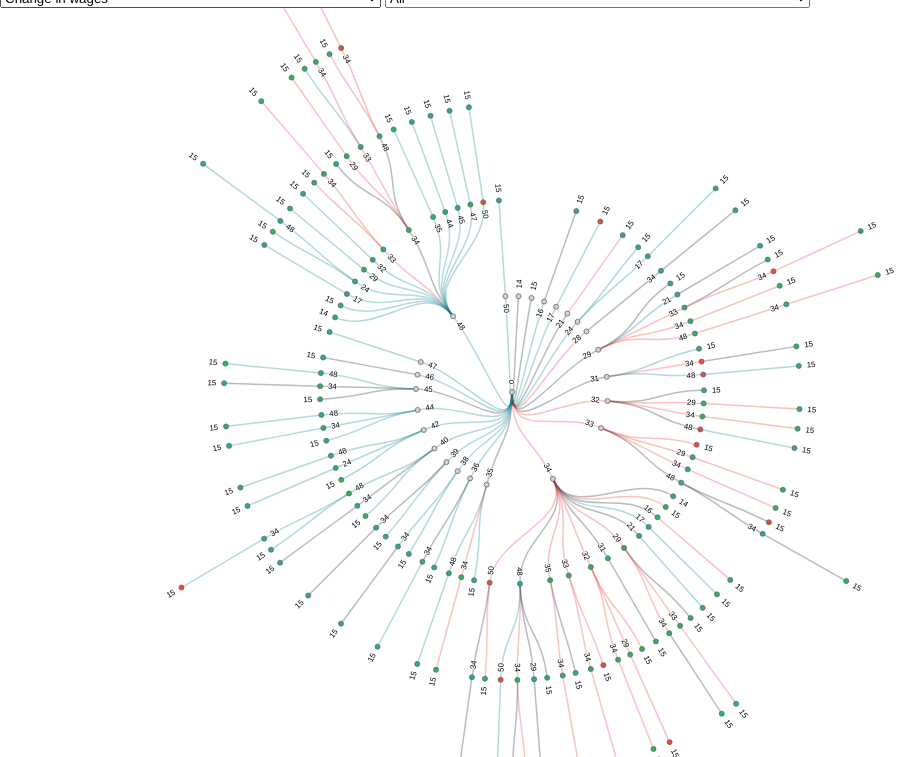
D3 v4 page, settled after 360 driven frames (6 s of simulated time); the page loaded 1 data file(s).

  

var svg = d3.select("body").append("svg")    
      .attr("width", document.body.clientWidth)
      .attr("height", document.body.clientHeight)
      .call(d3.zoom().on("zoom", function () {
              svg.attr("transform", d3.event.transform)
      }))
      .append("g");

var g = svg.append("g").attr("transform", "translate(" + ((document.body.clientWidth / 2)) + "," + ((document.body.clientHeight / 2 )) + ")")    

var stratify = d3.stratify()
    .parentId(function(d) { return d.id.substring(0, d.id.lastIndexOf(".")); });

var tree = d3.tree()
    .size([2 * Math.PI, 480])
    .separation(function(a, b) { return (a.parent == b.parent ? 1 : 1.2) / a.depth; });     
  
var tooltip = d3.select("#my_dataviz")
    .append("div")
    .style("position", "absolute")
    .style("visibility", "hidden")
    .style("font", "sans-serif")
    .style('font-size', '12px')
    .attr("stroke", "white")
    .attr("stroke-width", ".2px")
    .style("font-weight", "600")
    .style("z-index", "10")
    .style("opacity", 0.9)
    .style("background", "white")
    .style("color", "#333")
    .style("border", "0px")		
    .style("border-radius", "8px")	
    .style("padding", "6px");
    
    
var colorSelect = d3.select("#select-color")
    .on("change", function() {
        let colorOption = colorSelect.property('value')
        d3.selectAll('circle')
            .transition()
            .duration(750)
            .style("fill", function(d) {            
                if(d.data.wage_sign == "0" & colorOption == "abs") {
                  return "#E74C3C";
                }
                if(d.data.wage_sign == "1" & colorOption == "abs") {
                  return "#28B463";
                }
                if(d.data.relevant_wagedif_norm == "0" & colorOption == "rel") {
                  return "#E74C3C";
                }
                if(d.data.relevant_wagedif_norm == "1" & colorOption == "rel") {
                  return "#28B463";
                }
                 if(d.data.wagegap == "1" & colorOption == "wg") {
                  return "#E74C3C";
                }
                if(d.data.wagegap == "0" & colorOption == "wg") {
                  return "#28B463";
                }  
                if(d.data.wagegap_wlimit == "1" & colorOption == "wg_limit") {
                  return "#E74C3C";
                }
                if(d.data.wagegap_wlimit == "0" & colorOption == "wg_limit") {
                  return "#28B463";
                }      
                if(d.data.wagegap_controlled == "1" & colorOption == "wg_cont") {
                  return "#E74C3C";
                }
                if(d.data.wagegap_controlled == "0" & colorOption == "wg_cont") {
                  return "#28B463";
                }   
                if(d.data.wagegap_controlled_wlimit == "1" & colorOption == "wg_cont_limit") {
                  return "#E74C3C";
                }
                if(d.data.wagegap_controlled_wlimit == "0" & colorOption == "wg_cont_limit") {
                  return "#28B463";
                }                
                 if(d.data.manag_av == "0" & colorOption == "manag_w") {
                  return "#E74C3C";
                }
                if(d.data.manag_av == "1" & colorOption == "manag_w") {
                  return "#28B463";
                }                
                if(d.data.tenure_dif == "1" & colorOption == "tenure") {
                  return "#E74C3C";
                }
                if(d.data.tenure_dif == "0" & colorOption == "tenure") {
                  return "#28B463";
                }            
        })
        });
  

let myvar="occ_15" 
 
function Reset() {  
    var dropDown = document.getElementById("select-color");  
    dropDown.selectedIndex = 0;  
}  

var selectfeor = d3.select("#select-feor")
    .on("change", function() {
        ///colorSelect.prop('selected', 'selected');
        Reset();
        d3.select("svg").remove();
        myvar =  selectfeor.property('value');
        data_viz(myvar);
        });    
 

//alap manager vizu kirajzolás    
d3.csv("circular_tree_data_names_sequential.csv", function(error, data) {
  if (error) throw error;

  var root = tree(stratify(data));

  var link = g.selectAll(".link")
    .data(root.links())
    .enter().append("path")
      .attr("class", "link")
      .attr("d", d3.linkRadial()
          .angle(function(d) { return d.x; })
          .radius(function(d) { return d.y; }))
      .attr("fill", "none")
      .attr("stroke-opacity",  0.3)
      .attr("stroke-width", 1.5)
      .style("stroke", function(d) { 
                if(d.target.data.gender_dom == "2") {
                    return "#ef3b2c";
                }
                if(d.target.data.gender_dom == "1") {
                    return "#02818a";
                }
                else return "#17202A"
            })
      .on("mouseover", function(d) {
        d3.select(this).style("cursor", "pointer"); })
      .on("click", function(d){tooltip.text("No. of women: " + d.target.data.nok + " ; "+ "No. of men: " + d.target.data.ffiak); return tooltip.style("visibility", "visible");})
      .on("mousemove", function(){return tooltip.style("top", (event.pageY +10)+"px").style("left",(event.pageX+10)+"px");})
      .on("mouseout", function(){return tooltip.style("visibility", "hidden");});


  var node = g.selectAll(".node")
    .data(root.descendants())
    .enter().append("g")
      .attr("class", function(d) { return "node" + (d.children ? " node--internal" : " node--leaf"); })
      .attr("transform", function(d) { return "translate(" + radialPoint(d.x, d.y) + ")"; });


  node.append("circle")
    .attr("r", 2.5)  
    .style("stroke-opacity", .8)  
        .style("fill", function(d) { 
            if(d.data.wage_sign == "0") {
              return "#E74C3C";
            }
            if(d.data.wage_sign == "1") {
              return "#28B463";
            }
        })
      .on("mouseover", function(d){tooltip.text(d.data.id_labels.substring(d.data.id_labels.lastIndexOf(".") + 1)); return tooltip.style("visibility", "visible");})
      .on("mousemove", function(){return tooltip.style("top", (event.pageY +10)+"px").style("left",(event.pageX+10)+"px");})
      .on("mouseout", function(){return tooltip.style("visibility", "hidden");});


  node.append("text")
      .attr("dy", "0.31em")
      .attr("x", function(d) { return d.x < Math.PI === !d.children ? 8 : -8; })
      .attr("text-anchor", function(d) { return d.x < Math.PI === !d.children ? "start" : "end"; })
      .attr("transform", function(d) { return "rotate(" + (d.x < Math.PI ? d.x - Math.PI / 2 : d.x + Math.PI / 2) * 180 / Math.PI + ")"; })
      .text(function(d) { return d.id.substring(d.id.lastIndexOf(".") + 1); })
      .on("mouseover", function(d){tooltip.text(d.data.id_labels.substring(d.data.id_labels.lastIndexOf(".") + 1)); return tooltip.style("visibility", "visible");})
      .on("mousemove", function(){return tooltip.style("top", (event.pageY +10)+"px").style("left",(event.pageX+10)+"px");})
      .on("mouseout", function(){return tooltip.style("visibility", "hidden");});





});

function radialPoint(x, y) {
  return [(y = +y) * Math.cos(x -= Math.PI / 2), y * Math.sin(x)];
};

    
//Lenyíló menü mentén a function
    function data_viz(myvar) {  
               var svg = d3.select("body").append("svg")    
                  .attr("width", document.body.clientWidth)
                  .attr("height", document.body.clientHeight)
                  .call(d3.zoom().on("zoom", function () {
                          svg.attr("transform", d3.event.transform)
                  }))
                  .append("g");

                var g = svg.append("g").attr("transform", "translate(" + ((document.body.clientWidth / 2)) + "," + ((document.body.clientHeight / 2 )) + ")")      


            d3.csv("circular_tree_data_names_sequential.csv", function(error, data) {
              if (error) throw error;
  
                filtered_data = data.filter(function(d) {
                   return d[myvar]=="1" ;
                 } )


              var root = tree(stratify(filtered_data));

              var link = g.selectAll(".link")
                .data(root.links())
                .enter().append("path")
                  .attr("class", "link")
                  .attr("d", d3.linkRadial()
                      .angle(function(d) { return d.x; })
                      .radius(function(d) { return d.y; }))
                  .attr("fill", "none")
                  .attr("stroke-opacity",  0.3)
                  .attr("stroke-width", 1.5)
                  .style("stroke", function(d) { 
                            if(d.target.data.gender_dom == "2") {
                                return "#ef3b2c";
                            }
                            if(d.target.data.gender_dom == "1") {
                                return "#02818a";
                            }
                            else return "#17202A"
                        })
                  .on("mouseover", function(d) {
                    d3.select(this).style("cursor", "pointer"); })
                  .on("click", function(d){tooltip.text("No. of women: " + d.target.data.nok + " ; "+ "No. of men: " + d.target.data.ffiak); return tooltip.style("visibility", "visible");})
                  .on("mousemove", function(){return tooltip.style("top", (event.pageY +10)+"px").style("left",(event.pageX+10)+"px");})
                  .on("mouseout", function(){return tooltip.style("visibility", "hidden");});


              var node = g.selectAll(".node")
                .data(root.descendants())
                .enter().append("g")
                  .attr("class", function(d) { return "node" + (d.children ? " node--internal" : " node--leaf"); })
                  .attr("transform", function(d) { return "translate(" + radialPoint(d.x, d.y) + ")"; });


              node.append("circle")
                .attr("r", 2.5)  
                .style("stroke-opacity", .8)  
                    .style("fill", function(d) { 
                        if(d.data.wage_sign == "0") {
                          return "#E74C3C";
                        }
                        if(d.data.wage_sign == "1") {
                          return "#28B463";
                        }
                    })
                  .on("mouseover", function(d){tooltip.text(d.data.id_labels.substring(d.data.id_labels.lastIndexOf(".") + 1)); return tooltip.style("visibility", "visible");})
                  .on("mousemove", function(){return tooltip.style("top", (event.pageY +10)+"px").style("left",(event.pageX+10)+"px");})
                  .on("mouseout", function(){return tooltip.style("visibility", "hidden");});


              node.append("text")
                  .attr("dy", "0.31em")
                  .attr("x", function(d) { return d.x < Math.PI === !d.children ? 8 : -8; })
                  .attr("text-anchor", function(d) { return d.x < Math.PI === !d.children ? "start" : "end"; })
                  .attr("transform", function(d) { return "rotate(" + (d.x < Math.PI ? d.x - Math.PI / 2 : d.x + Math.PI / 2) * 180 / Math.PI + ")"; })
                  .text(function(d) { return d.id.substring(d.id.lastIndexOf(".") + 1); })
                  .on("mouseover", function(d){tooltip.text(d.data.id_labels.substring(d.data.id_labels.lastIndexOf(".") + 1)); return tooltip.style("visibility", "visible");})
                  .on("mousemove", function(){return tooltip.style("top", (event.pageY +10)+"px").style("left",(event.pageX+10)+"px");})
                  .on("mouseout", function(){return tooltip.style("visibility", "hidden");});





            });

            function radialPoint(x, y) {
              return [(y = +y) * Math.cos(x -= Math.PI / 2), y * Math.sin(x)];
            }

        }

        
        
        


### data: circular_tree_data_names_sequential.csv
id, value, nok, ffiak, wage_dif, mean_wage_fem, mean_wage_male, noi_honap, ffi_honap, gender_dom, wage_sign, wagegap, wagegap_wlimit, wagegap2, tenure_dif, manag_av, id_labels, occ_0, occ_1, occ_2, occ_3, occ_4, occ_5, occ_6
0, 3836, , , , , , , , , , , , , , , 0, 1, 1, 1, 1, 1, 1, 1
0.14, 41, 19, 22, , 328.5, 421.1, 2.737, 5.955, 0, , 1, 1, 1, 1, 0, 0.Chief executives, senior officials and…, 1, 0, 0, 0, 0, 0, 0
0.15, 302, 143, 159, , 541, 632.1, 7.084, 14.57, 0, , 1, 1, 1, 1, 0, 0.Managing directors, managers, 1, 0, 0, 0, 0, 0, 0
0.16, 11, 4, 7, , 553.5, 525.5, 14.75, 17, 1, , 0, 0, 0, 1, , 0.Supervisors, 1, 0, 0, 0, 0, 0, 0
0.16.15, 8, 4, 4, 395.8, 595.4, 1081, 21.5, 20.5, 0, 1, 1, 1, 1, 0, 0, 0.Supervisors.Managing directors, manage…, 1, 0, 0, 0, 0, 0, 0
0.17, 19, 3, 16, , 1164, 918.4, 37, 21.94, 1, , 0, 0, 0, 0, , 0.Technical, information technology, sci…, 1, 0, 0, 0, 0, 0, 0
0.17.15, 7, 1, 6, -8.274, 2211, 1944, 9, 15.17, 1, 0, 0, , 0, 1, 1, 0.Technical, information technology, sci…, 1, 0, 0, 0, 0, 0, 0
0.21, 21, 10, 11, , 948.5, 504.7, 19.5, 10.36, 0, , 0, 0, 0, 0, , 0.Business type, legal and social scienc…, 1, 0, 0, 0, 0, 0, 0
0.21.15, 9, 7, 2, 529.7, 2647, 1046, 23.14, 3.5, 2, 1, 0, 0, 0, 0, 1, 0.Business type, legal and social scienc…, 1, 0, 0, 0, 0, 0, 0
0.24, 51, 14, 37, , 598.7, 512.4, 9.643, 15.59, 1, , 0, 0, 0, 1, , 0.Technicians and technical professional…, 1, 0, 0, 0, 0, 0, 0
0.24.15, 12, 2, 10, 1375, 345.8, 1445, 4.5, 15.2, 1, 1, 1, 1, 1, 1, 1, 0.Technicians and technical professional…, 1, 0, 0, 0, 0, 0, 0
0.24.17, 4, 0, 4, 3808, , 1401, , 30.25, 1, 1, , , , , , 0.Technicians and technical professional…, 1, 0, 0, 0, 0, 0, 0
0.24.17.15, 4, 0, 4, 581.3, , 2469, , 24.75, 1, 1, , , , , 1, 0.Technicians and technical professional…, 1, 0, 0, 0, 0, 0, 0
0.28, 12, 8, 4, , 397, 357.7, 13.5, 6.75, 2, , 0, 0, 0, 0, , 0.Social health care, labour market serv…, 1, 0, 0, 0, 0, 0, 0
0.28.34, 5, 3, 2, 1381, 394.7, 763, 50, 28, 0, 1, 1, 1, 1, 0, , 0.Social health care, labour market serv…, 1, 0, 0, 0, 0, 0, 0
0.28.34.15, 4, 2, 2, 122.2, 1101, 1021, 30, 4.5, 0, 1, 0, 0, 0, 0, 0, 0.Social health care, labour market serv…, 1, 0, 0, 0, 0, 0, 0
0.29, 147, 86, 61, , 467.8, 476.8, 18.19, 14.46, 0, , 1, 1, 0, 0, , 0.Business related services administrato…, 1, 0, 0, 0, 0, 0, 0
0.29.15, 34, 19, 15, 601.4, 948, 955.9, 14.11, 15.2, 0, 1, 1, 1, 0, 1, 0, 0.Business related services administrato…, 1, 0, 0, 0, 0, 0, 0
0.29.21, 10, 4, 6, 1724, 899.9, 777.8, 13.25, 17.83, 1, 1, 0, 0, 0, 1, , 0.Business related services administrato…, 1, 0, 0, 0, 0, 0, 0
0.29.21.15, 4, 2, 2, 407.3, 1859, 2985, 15, 12, 0, 1, 1, 1, 1, 0, 1, 0.Business related services administrato…, 1, 0, 0, 0, 0, 0, 0
0.29.33, 22, 15, 7, 283.7, 540.3, 545.4, 21.93, 14.14, 2, 1, 1, 1, 0, 0, , 0.Business related services administrato…, 1, 0, 0, 0, 0, 0, 0
0.29.33.15, 10, 6, 4, 92.22, 911.9, 673.3, 18.5, 29.25, 0, 1, 0, 0, 0, 1, 0, 0.Business related services administrato…, 1, 0, 0, 0, 0, 0, 0
0.29.33.34, 5, 4, 1, -559.3, 446.5, 450.8, 10.25, 1, 2, 0, 1, , 0, 0, , 0.Business related services administrato…, 1, 0, 0, 0, 0, 0, 0
0.29.33.34.15, 4, 3, 1, 650.6, 624.6, 602.2, 13, 2, 2, 1, 0, , 0, 0, 0, 0.Business related services administrato…, 1, 0, 0, 0, 0, 0, 0
0.29.34, 28, 18, 10, 866.8, 487.3, 496.7, 15.72, 21, 2, 1, 1, 1, 0, 1, , 0.Business related services administrato…, 1, 0, 0, 0, 0, 0, 0
0.29.34.15, 14, 10, 4, 334.5, 939, 1085, 12.7, 5, 2, 1, 1, 1, 1, 0, 0, 0.Business related services administrato…, 1, 0, 0, 0, 0, 0, 0
0.29.48, 11, 7, 4, 504.3, 448.2, 373.6, 11, 8.25, 2, 1, 0, 0, 0, 0, , 0.Business related services administrato…, 1, 0, 0, 0, 0, 0, 0
0.29.48.34, 6, 4, 2, 657.8, 623.8, 523.2, 28.5, 21, 2, 1, 0, 0, 0, 0, , 0.Business related services administrato…, 1, 0, 0, 0, 0, 0, 0
0.29.48.34.15, 4, 3, 1, 155.3, 1258, 757.1, 16, 12, 2, 1, 0, , 0, 0, 1, 0.Business related services administrato…, 1, 0, 0, 0, 0, 0, 0
0.31, 45, 22, 23, , 400.7, 555.9, 14.32, 12, 0, , 1, 1, 1, 0, , 0.Other administrators, 1, 0, 0, 0, 0, 0, 0
0.31.15, 8, 3, 5, 255.3, 1180, 692.6, 35.67, 31.6, 1, 1, 0, 0, 0, 0, 0, 0.Other administrators.Managing director…, 1, 0, 0, 0, 0, 0, 0
0.31.34, 9, 6, 3, -265.9, 439.8, 744.4, 17.5, 22.33, 2, 0, 1, 1, 1, 1, , 0.Other administrators.Commercial and ca…, 1, 0, 0, 0, 0, 0, 0
0.31.34.15, 6, 3, 3, 184.8, 515.3, 859.5, 6.333, 10.67, 0, 1, 1, 1, 1, 1, 0, 0.Other administrators.Commercial and ca…, 1, 0, 0, 0, 0, 0, 0
0.31.48, 8, 3, 5, -1387, 382.6, 404.4, 12.33, 3.6, 1, 0, 1, 1, 1, 0, , 0.Other administrators.Occupations not r…, 1, 0, 0, 0, 0, 0, 0
0.31.48.15, 5, 2, 3, 663.2, 666.2, 571.7, 13, 10.33, 1, 1, 0, 0, 0, 0, 0, 0.Other administrators.Occupations not r…, 1, 0, 0, 0, 0, 0, 0
0.32, 144, 92, 52, , 392.7, 415.9, 9.054, 11.52, 2, , 1, 1, 1, 1, , 0.Office clerks, 1, 0, 0, 0, 0, 0, 0
0.32.15, 29, 15, 14, 672.7, 542.9, 810.7, 22.67, 25.21, 0, 1, 1, 1, 1, 1, 0, 0.Office clerks.Managing directors, mana…, 1, 0, 0, 0, 0, 0, 0
0.32.29, 15, 13, 2, 2154, 747.7, 845.2, 21.31, 18.5, 2, 1, 1, 1, 1, 0, , 0.Office clerks.Business related service…, 1, 0, 0, 0, 0, 0, 0
0.32.29.15, 8, 7, 1, 887.7, 1403, 1265, 7.286, 1, 2, 1, 0, , 0, 0, 1, 0.Office clerks.Business related service…, 1, 0, 0, 0, 0, 0, 0
0.32.34, 29, 25, 4, 798.7, 561.3, 469.1, 19.96, 9, 2, 1, 0, 0, 0, 0, , 0.Office clerks.Commercial and catering …, 1, 0, 0, 0, 0, 0, 0
0.32.34.15, 15, 15, 0, 1042, 1269, , 16.8, , 2, 1, , , , , 1, 0.Office clerks.Commercial and catering …, 1, 0, 0, 0, 0, 0, 0
0.32.48, 15, 9, 6, -33.91, 352.7, 456.7, 5.222, 15, 0, 0, 1, 1, 1, 1, , 0.Office clerks.Occupations not requirin…, 1, 0, 0, 0, 0, 0, 0
0.32.48.15, 6, 2, 4, 876, 474.2, 1021, 3, 26.25, 1, 1, 1, 1, 1, 1, 0, 0.Office clerks.Occupations not requirin…, 1, 0, 0, 0, 0, 0, 0
0.33, 140, 114, 26, , 499.4, 495.7, 15.65, 14.31, 2, , 0, 0, 0, 0, , 0.Customer services occupations, 1, 0, 0, 0, 0, 0, 0
0.33.15, 19, 17, 2, -2580, 809.9, 822.1, 7.294, 65, 2, 0, 1, 1, 0, 1, 0, 0.Customer services occupations.Managing…, 1, 0, 0, 0, 0, 0, 0
… [head cut at 6 KiB]